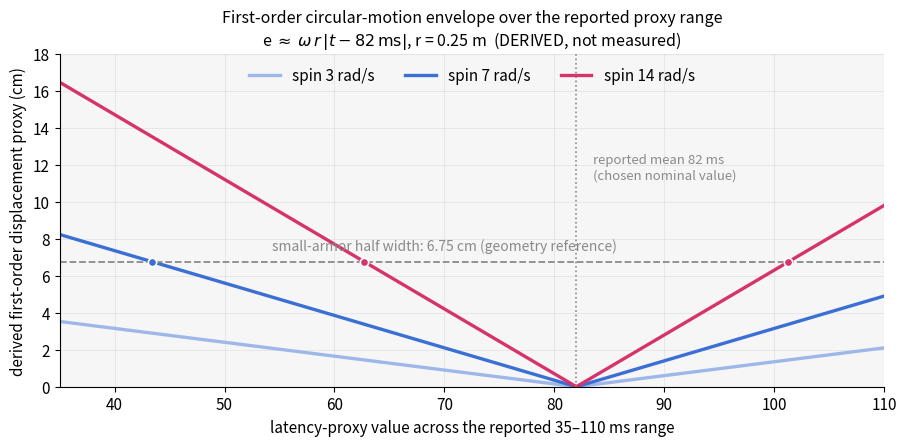

Write Python code to recreate this figure. (Note: this script raises an exception after producing the figure.)
# Derived displacement envelope across a project-reported latency-proxy range
# after choosing its reported mean as nominal compensation (field chapter).
#
# DERIVED, NOT MEASURED. The cited input is a reported range of 35-110 ms with
# mean 82 ms; the original sample density and clock/event mapping are unavailable.
# Everything else is a first-order tangential approximation to circular motion:
#   e ~= omega * r * |t - t0|
# with omega the spin rate of the enemy chassis, r the armor-plate radius (0.25 m),
# and t0 = 82 ms as a chosen nominal compensation.
# Generates chapters/5.Advanced/images/adv-field-jitter-residual.png
from pathlib import Path

import numpy as np
import matplotlib.pyplot as plt
import matplotlib as mpl

BLUE, MAGENTA, GRAY = "#3B6FD4", "#D6336C", "#8A8A8A"
BLUE_L = "#9DB8E8"
mpl.rcParams.update({"font.size": 11, "axes.linewidth": 0.8})

T_LO, T_HI, T_MEAN = 0.035, 0.110, 0.082      # reported proxy range, seconds
R_ARMOR = 0.25                                 # armor plate radius from chassis centre, m
HALF_W = 0.0675                                # small armor plate half width, m (135 mm wide)

t = np.linspace(T_LO, T_HI, 400)
cases = [(3.0, BLUE_L, "-"), (7.0, BLUE, "-"), (14.0, MAGENTA, "-")]

fig, ax = plt.subplots(figsize=(9.2, 4.6))

for w, color, ls in cases:
    e = w * R_ARMOR * np.abs(t - T_MEAN) * 100.0      # cm
    ax.plot(t * 1000, e, ls, color=color, lw=2.4, label=f"spin {w:g} rad/s")
    # Mark intersections with the half-width reference; this is not a hit test.
    crit = HALF_W / (w * R_ARMOR)                     # |dt| at which e == half width
    for sign in (-1, +1):
        tc = T_MEAN + sign * crit
        if T_LO < tc < T_HI:
            ax.plot(tc * 1000, HALF_W * 100, "o", color=color, ms=6,
                    mec="white", mew=1.2, zorder=5)
    print(f"omega={w:4.1f} rad/s  e(35ms)={w*R_ARMOR*abs(T_LO-T_MEAN)*100:5.1f} cm"
          f"  e(110ms)={w*R_ARMOR*abs(T_HI-T_MEAN)*100:5.1f} cm"
          f"  |dt| at half-width = {crit*1000:5.1f} ms")

ax.axhline(HALF_W * 100, color=GRAY, ls="--", lw=1.3)
ax.text(70, HALF_W * 100 + 0.45, "small-armor half width: 6.75 cm (geometry reference)",
        color=GRAY, ha="center", va="bottom", fontsize=10)

ax.axvline(T_MEAN * 1000, color=GRAY, ls=":", lw=1.2)
ax.text(T_MEAN * 1000 + 1.5, 12.6,
        "reported mean 82 ms\n(chosen nominal value)", color=GRAY, fontsize=9.5, va="top")

ax.axvspan(T_LO * 1000, T_HI * 1000, color=GRAY, alpha=0.07, zorder=0)
ax.set_xlim(T_LO * 1000, T_HI * 1000)
ax.set_ylim(0, 18)
ax.set_xlabel("latency-proxy value across the reported 35–110 ms range")
ax.set_ylabel("derived first-order displacement proxy (cm)")
ax.set_title("First-order circular-motion envelope over the reported proxy range\n"
             "e $\\approx$ $\\omega\\,r\\,|t-82\\,\\mathrm{ms}|$, r = 0.25 m  (DERIVED, not measured)",
             fontsize=11.5)
ax.legend(loc="upper center", frameon=False, ncol=3)
ax.grid(alpha=0.25, lw=0.6)
for s in ("top", "right"):
    ax.spines[s].set_visible(False)

fig.tight_layout()
output = (Path(__file__).resolve().parents[2]
          / "chapters/5.Advanced/images/adv-field-jitter-residual.png")
fig.savefig(output, dpi=150)
print("saved adv-field-jitter-residual.png")
